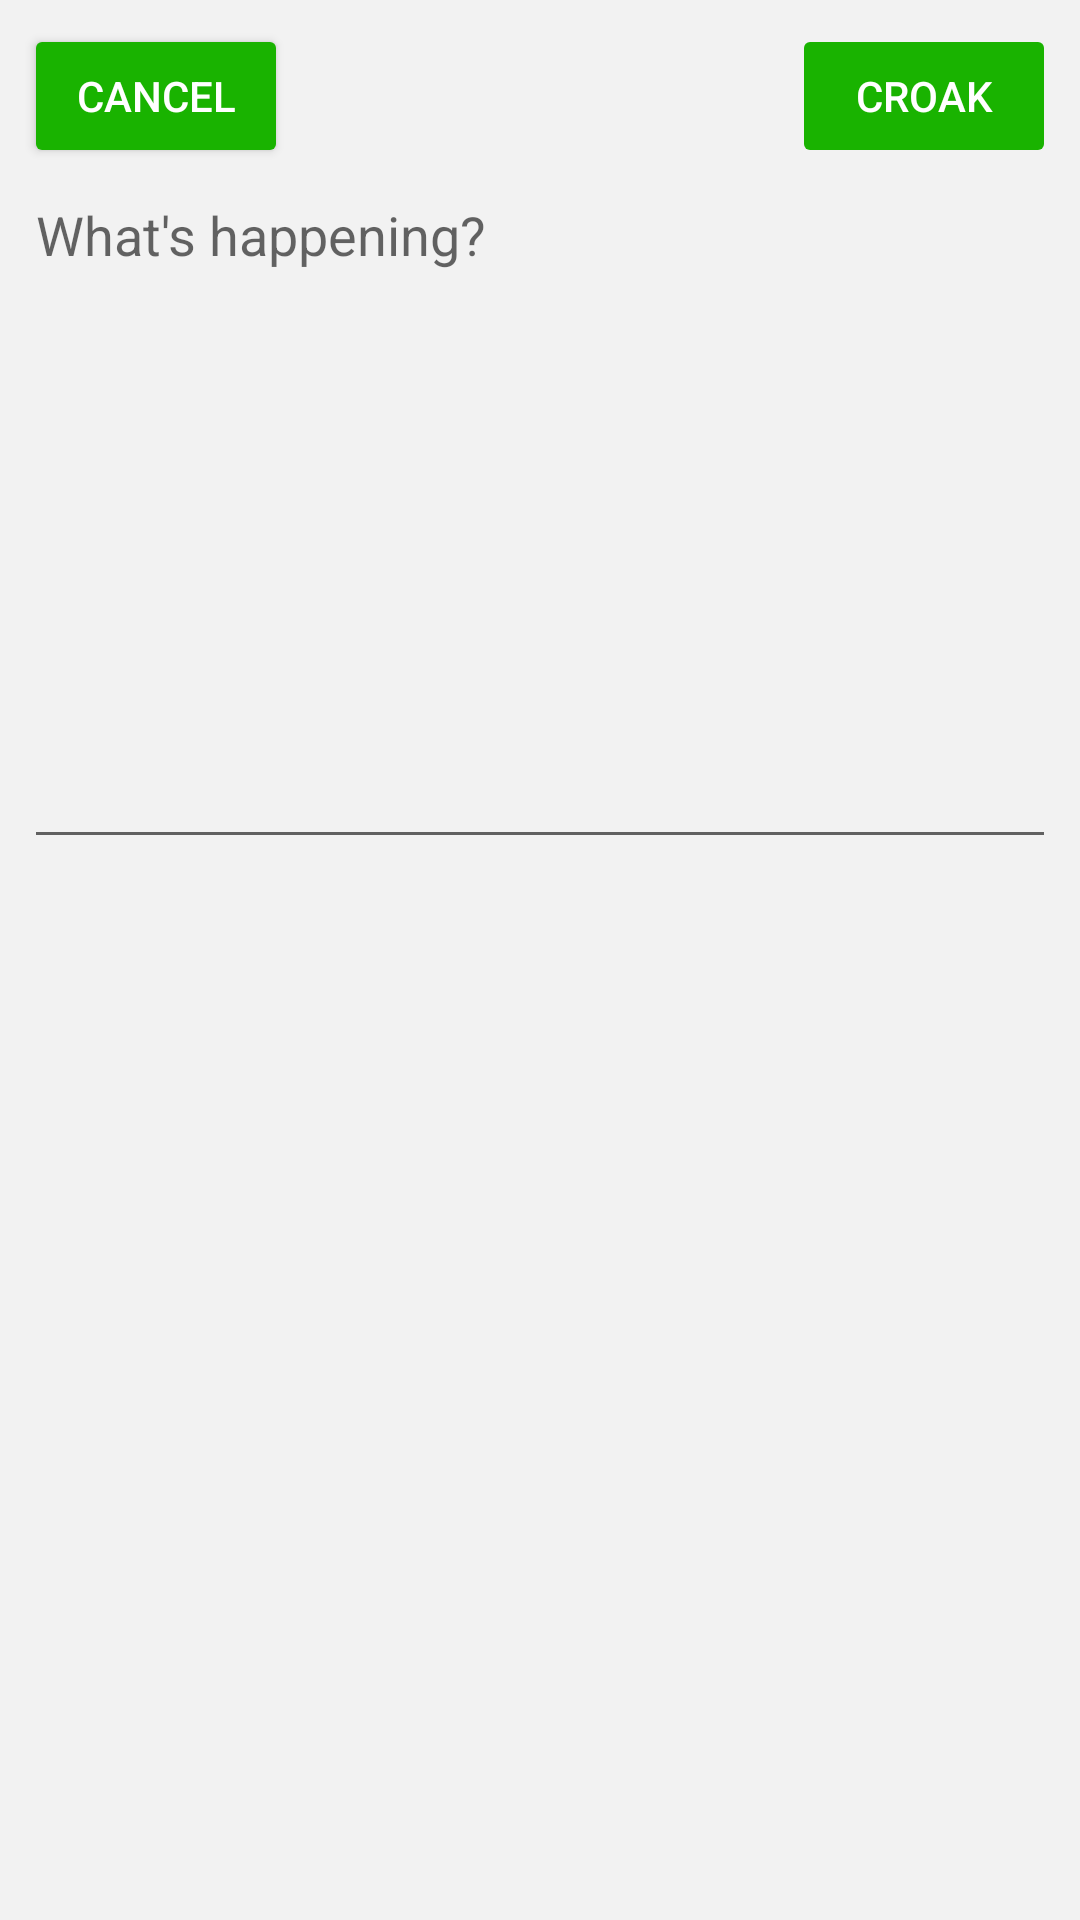

Reconstruct the res/layout file that produces this screen, plus the resources it refers to.
<!-- AndroidManifest.xml: application theme GreenTheme -->
<!-- res/layout/fragment_post_adding.xml -->
<?xml version="1.0" encoding="utf-8"?>
<ScrollView xmlns:android="http://schemas.android.com/apk/res/android"
    xmlns:tools="http://schemas.android.com/tools"
    android:layout_width="match_parent"
    android:layout_height="match_parent"
    android:background="@color/grey">

    <LinearLayout
        android:layout_width="match_parent"
        android:layout_height="wrap_content"
        android:orientation="vertical"
        android:padding="8dp">

        <RelativeLayout
            android:layout_width="match_parent"
            android:layout_height="wrap_content"
            android:orientation="horizontal">

            <Button
                android:id="@+id/cancel_adding_button"
                android:layout_width="wrap_content"
                android:layout_height="wrap_content"
                android:text="@android:string/cancel"
                android:textColor="@color/white" />

            <Button
                android:id="@+id/croak_button"
                android:layout_width="wrap_content"
                android:layout_height="wrap_content"
                android:layout_alignParentRight="true"
                android:enabled="false"
                android:text="@string/croak_button"
                android:textColor="@color/white" />
        </RelativeLayout>

        <EditText
            android:id="@+id/post_text_editor"
            android:layout_width="match_parent"
            android:layout_height="wrap_content"
            android:gravity="top"
            android:hint="@string/post_text_editor_hint"
            android:inputType="textMultiLine|textCapSentences"
            android:minLines="10" />

        <RelativeLayout
            android:layout_width="match_parent"
            android:layout_height="wrap_content"
            android:orientation="horizontal">

            <ImageButton
                android:id="@+id/add_picture_button"
                android:layout_width="wrap_content"
                android:layout_height="wrap_content"
                android:background="@color/grey"
                android:src="@mipmap/ic_add_picture" />

            <ImageButton
                android:id="@+id/delete_picture_button"
                android:layout_width="wrap_content"
                android:layout_height="wrap_content"
                android:layout_alignParentRight="true"
                android:background="@color/grey"
                android:enabled="false"
                android:src="@mipmap/ic_delete_picture" />
        </RelativeLayout>

        <ImageView
            android:id="@+id/added_picture_view"
            android:layout_width="match_parent"
            android:layout_height="wrap_content"
            android:adjustViewBounds="true"
            tools:src="@drawable/question" />
    </LinearLayout>

</ScrollView>
<!-- resources referenced by this layout -->
<resources>
  <color name="grey">#f2f2f2</color>
  <color name="white">#FFFFFF</color>
  <!-- mipmap ic_add_picture (mipmap-anydpi-v26) -->
  <?xml version="1.0" encoding="utf-8"?>
  <adaptive-icon xmlns:android="http://schemas.android.com/apk/res/android">
      <background android:drawable="@color/ic_add_picture_background"/>
      <foreground android:drawable="@drawable/ic_add_picture_foreground"/>
  </adaptive-icon>
  <!-- mipmap ic_delete_picture (mipmap-anydpi-v26) -->
  <?xml version="1.0" encoding="utf-8"?>
  <adaptive-icon xmlns:android="http://schemas.android.com/apk/res/android">
      <background android:drawable="@color/ic_delete_picture_background"/>
      <foreground android:drawable="@drawable/ic_delete_picture_foreground"/>
  </adaptive-icon>
  <string name="croak_button">Croak</string>
  <string name="post_text_editor_hint">What\'s happening?</string>
  <style name="GreenTheme" parent="Theme.AppCompat.Light.DarkActionBar">
          <item name="colorPrimary">@color/greenThemePrimary</item>
          <item name="colorPrimaryDark">@color/greenThemePrimaryDark</item>
          <item name="colorAccent">@color/greenThemeAccent</item>
          <item name="colorButtonNormal">@color/greenThemePrimary</item>
          <item name="colorControlHighlight">@color/white</item>
      </style>
  <color name="ic_add_picture_background">#F2F2F2</color>
  <!-- drawable ic_add_picture_foreground (drawable) -->
  <vector xmlns:android="http://schemas.android.com/apk/res/android"
      android:width="108dp"
      android:height="108dp"
      android:viewportWidth="59.1133"
      android:viewportHeight="59.1133"
      android:tint="#19B300">
    <group android:translateX="17.55665"
        android:translateY="17.55665">
        <path
            android:fillColor="#FF000000"
            android:pathData="M3,4L3,1h2v3h3v2L5,6v3L3,9L3,6L0,6L0,4h3zM6,10L6,7h3L9,4h7l1.83,2L21,6c1.1,0 2,0.9 2,2v12c0,1.1 -0.9,2 -2,2L5,22c-1.1,0 -2,-0.9 -2,-2L3,10h3zM13,19c2.76,0 5,-2.24 5,-5s-2.24,-5 -5,-5 -5,2.24 -5,5 2.24,5 5,5zM9.8,14c0,1.77 1.43,3.2 3.2,3.2s3.2,-1.43 3.2,-3.2 -1.43,-3.2 -3.2,-3.2 -3.2,1.43 -3.2,3.2z"/>
    </group>
  </vector>
  <color name="ic_delete_picture_background">#F2F2F2</color>
  <!-- drawable ic_delete_picture_foreground (drawable) -->
  <vector xmlns:android="http://schemas.android.com/apk/res/android"
      android:width="108dp"
      android:height="108dp"
      android:viewportWidth="59.1133"
      android:viewportHeight="59.1133"
      android:tint="#19B300">
    <group android:translateX="17.55665"
        android:translateY="17.55665">
        <path
            android:fillColor="#FF000000"
            android:pathData="M6,19c0,1.1 0.9,2 2,2h8c1.1,0 2,-0.9 2,-2V7H6v12zM19,4h-3.5l-1,-1h-5l-1,1H5v2h14V4z"/>
    </group>
  </vector>
  <color name="greenThemePrimary">#19B300</color>
  <color name="greenThemePrimaryDark">#268D00</color>
  <color name="greenThemeAccent">#009688</color>
</resources>
